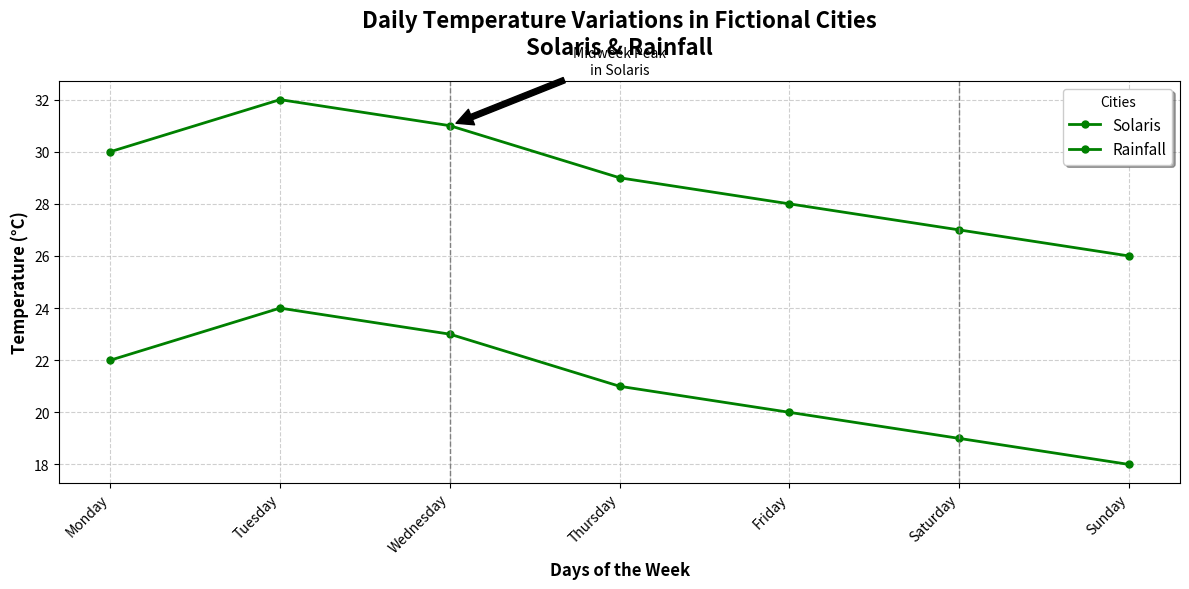

The matplotlib source for this figure:
import matplotlib.pyplot as plt
import numpy as np

# Create data for the days of the week
days = ['Monday', 'Tuesday', 'Wednesday', 'Thursday', 'Friday', 'Saturday', 'Sunday']
solar_temps = [30, 32, 31, 29, 28, 27, 26]
rain_temps = [22, 24, 23, 21, 20, 19, 18]

day_indices = np.arange(len(days))

fig, ax = plt.subplots(figsize=(12, 6))

# Use a single color 'green' for both data series
ax.plot(day_indices, solar_temps, marker='o', markersize=5, color='green', label='Solaris', linestyle='-', linewidth=2)
ax.plot(day_indices, rain_temps, marker='o', markersize=5, color='green', label='Rainfall', linestyle='-', linewidth=2)

ax.set_title('Daily Temperature Variations in Fictional Cities\nSolaris & Rainfall', fontsize=16, weight='bold', pad=20)
ax.set_xlabel('Days of the Week', fontsize=12, weight='bold')
ax.set_ylabel('Temperature (°C)', fontsize=12, weight='bold')
ax.set_xticks(day_indices)
ax.set_xticklabels(days, rotation=45, ha='right')

ax.grid(visible=True, linestyle='--', alpha=0.6)
ax.legend(loc='upper right', fontsize=11, shadow=True, title='Cities')

# Maintain separate style for highlighting significant days
highlight_days = [2, 5]
for day in highlight_days:
    ax.axvline(x=day, color='grey', linestyle='--', linewidth=1)

ax.annotate('Midweek Peak\nin Solaris', xy=(2, 31), xytext=(3, 33),
            arrowprops=dict(facecolor='black', shrink=0.05), fontsize=10, ha='center')

plt.tight_layout()
plt.show()
